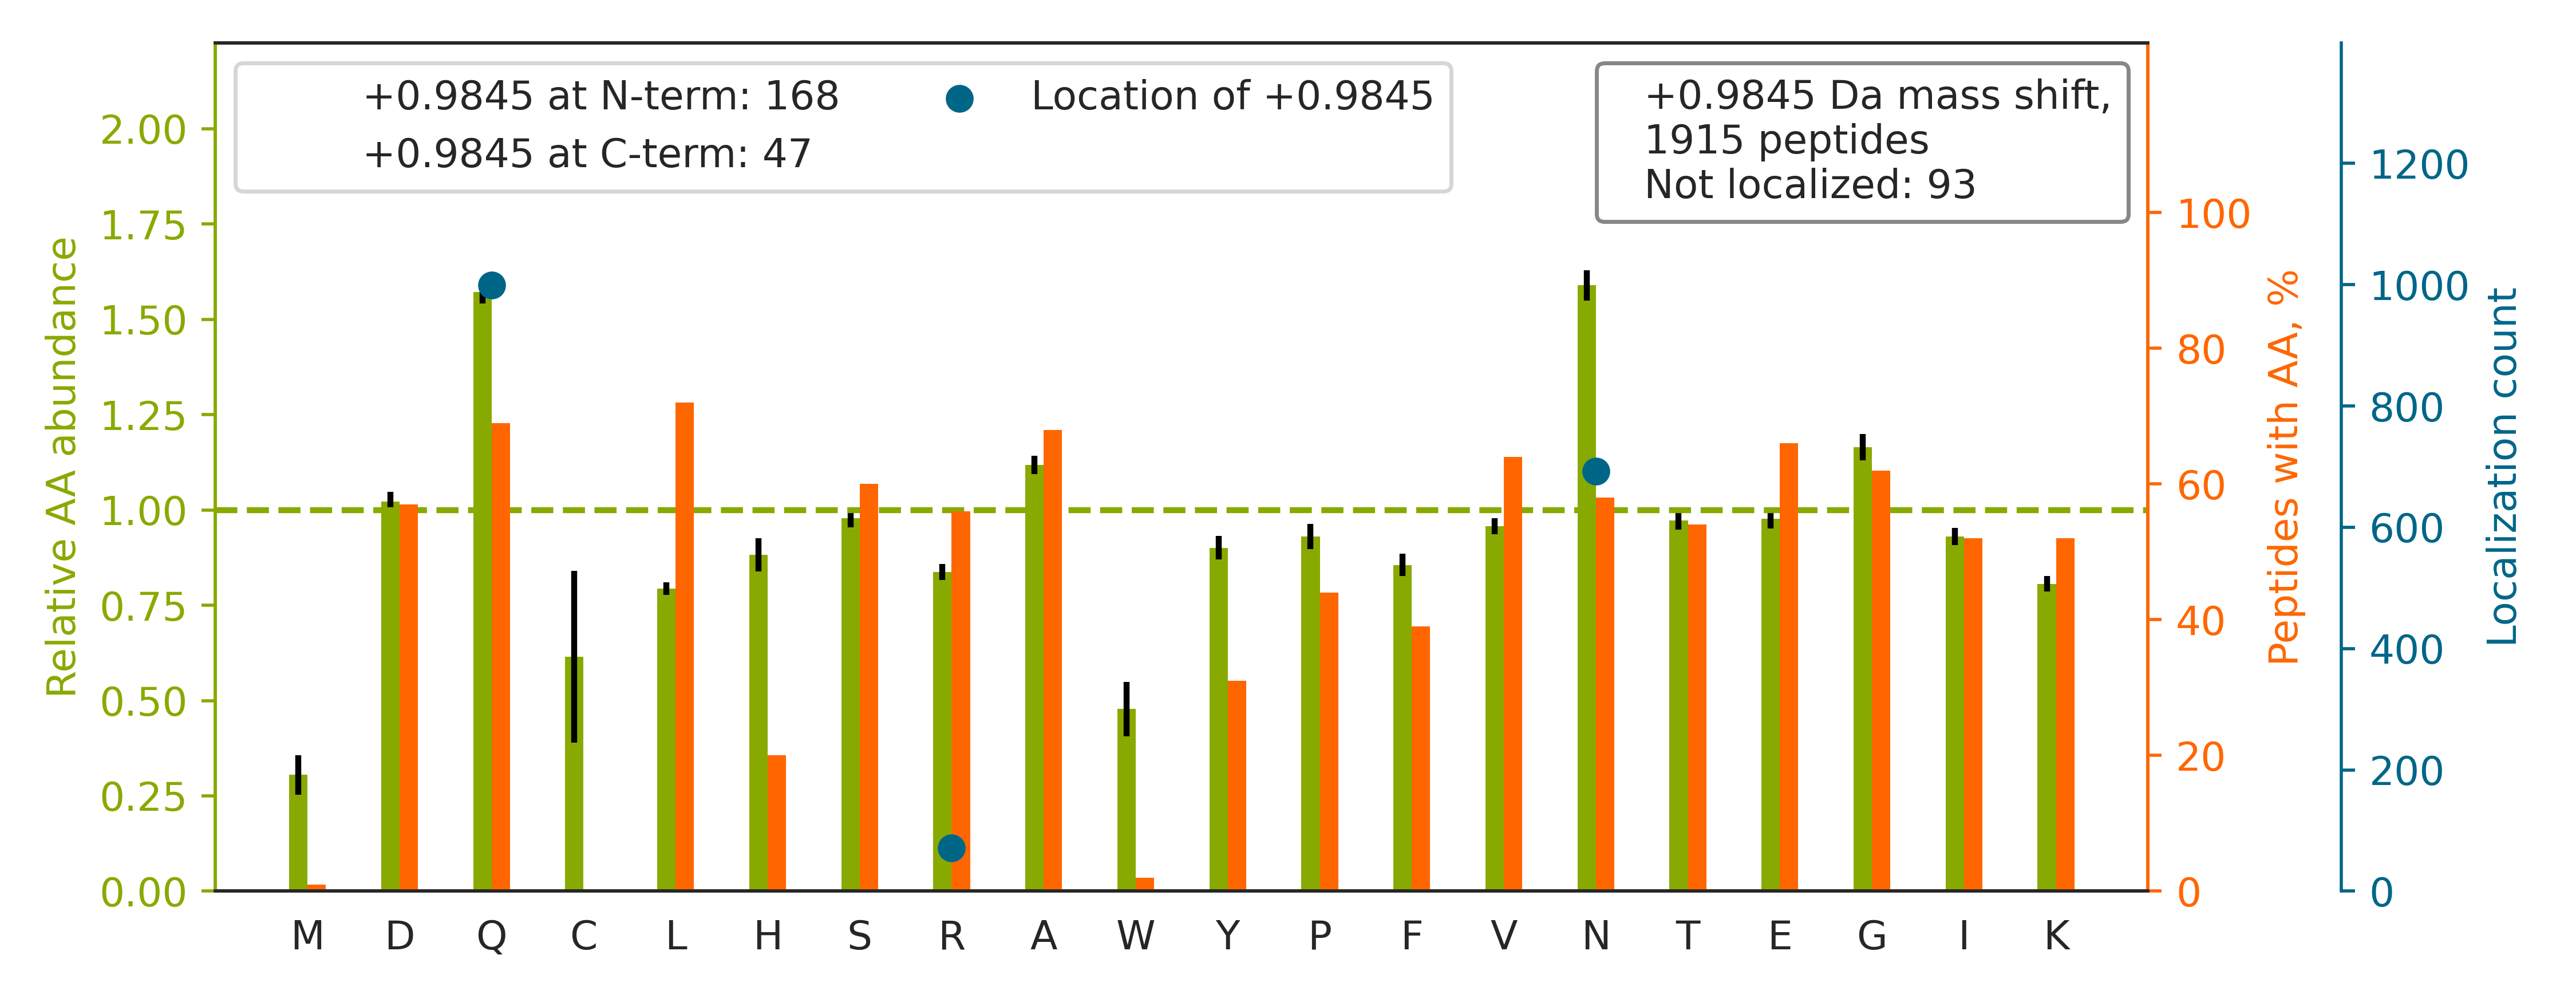

Source data for this figure (header and first rows):
top isoform	localization score	spectrum
K.KPATPAEDDEDDDIDLFGSDN[+1]EEEDKEAAQLR.E	0.7406	HF170411_DM_GSK591_SILAC_Rev_HelA_EG_pep…
R.HIADLAGN[+1]SEVILPVPAFNVINGGSHAGNK.L	0.3931	HF170411_DM_HeLa_Fwd_GSK591_Input_10.500…
K.AFLADPSAFVAAAPVAAATTAAPAAAAAPAK.V		HF170411_DM_HeLa_Fwd_GSK591_Input_11.553…
K.LVQ[+1]DVANNTNEEAGDGTTTATVLAR.S	0.8548	HF170411_DM_HeLa_Fwd_GSK591_Input_08.331…
R.QQSAVPLDEETHAGEDVAVFAR.G		HF170411_DM_HeLa_Fwd_GSK591_Input_07.379…
R.NTTQ[+1]NTGYSSGTQNANYPVR.A	0.07873	HF170411_DM_HeLa_Fwd_GSK591_Input_04.178…
K.GQILTMANPIIGN[+1]GGAPDTTALDELGLSK.Y	0.1081	HF170411_DM_GSK591_SILAC_Rev_HelA_EG_pep…
K.LGVSQQTIFSVFHN[+1]DAAELHNVTTDLEK.V	0.9599	HF170411_DM_GSK591_SILAC_Rev_HelA_EG_pep…
K.HSQ[+1]FIGYPITLYLEK.E	1.0	HF170411_DM_GSK591_SILAC_Rev_HelA_EG_pep…
R.IN[+1]VDIPEEANQNLSFGATER.W	1	HF170411_DM_HeLa_Fwd_GSK591_Input_07.439…
R.NQGGYGGSSSSSSYGSGR.R		HF170411_DM_HeLa_Fwd_GSK591_Input_11.145…
R.RPDVVENQPDAASQ[+1]LNVDASGNLAK.E	0.921	HF170411_DM_HeLa_Fwd_GSK591_Input_11.309…
R.THTQDAVPLTLGQ[+1]EFSGYVQQVK.Y	1	HF170411_DM_HeLa_Fwd_GSK591_Input_10.482…
K.TDLNPDN[+1]LQGGDDLDPNYVLSSR.V	1	HF170411_DM_HeLa_Fwd_GSK591_Input_11.490…
R.LAGTESPVR[+1]EEPGEDFPAAR.R	1	HF170411_DM_HeLa_Fwd_GSK591_Input_06.256…
R.HLLQAPVDDAQ[+1]EILHSR.F	0.5196	HF170411_DM_HeLa_Fwd_GSK591_Input_06.332…
K.TAFDDAIAELDTLN[+1]EDSYK.D	1.0	HF170411_DM_HeLa_Fwd_GSK591_Input_13.535…
K.HNDDEQ[+1]YAWESSAGGSFTVR.T	0.9994	HF170411_DM_HeLa_Fwd_GSK591_Input_06.350…
K.VVQ[+1]VSAGDSHTAALTDDGR.V	1	HF170411_DM_HeLa_Fwd_GSK591_Input_10.208…
R.YFEITDESPYVHYLN[+1]TFSSK.E	1.0	HF170411_DM_HeLa_Fwd_GSK591_Input_09.497…
R.AGQ[+1]LTSEEDTLSLVTADHSHVFSFGGYPLR.G	0.9999	HF170411_DM_HeLa_Fwd_GSK591_Input_07.519…
R.SLYQ[+1]SAGVAPESFEYIEAHGTGTK.V	1.0	HF170411_DM_HeLa_Fwd_GSK591_Input_02.385…
K.IIAEGAN[+1]GPTTPEADKIFLER.N	1	HF170411_DM_HeLa_Fwd_GSK591_Input_09.379…
R.TLSSSTQASIEIDSLYEGIDFYTSITR[+1].A	0.8547	HF170411_DM_GSK591_SILAC_Rev_HelA_EG_pep…
R.LAELLVSVLEQ[+1]GLPPSHR.V	1	HF170411_DM_GSK591_SILAC_Rev_HelA_EG_pep…
K.NIILEEGKEILVGDVGQ[+1]TVDDPYATFVK.M	0.9999	HF170411_DM_GSK591_SILAC_Rev_HelA_EG_pep…
R.TDDEVVQREEEAIQ[+1]LDGLNASQIR.E	0.993	HF170411_DM_HeLa_Fwd_GSK591_Input_05.451…
R.TIIGSFN[+1]GALAAVPVQDLGSTVIK.E	0.8641	HF170411_DM_HeLa_Fwd_GSK591_Input_11.555…
K.TVTNAVVTVPAYFN[+1]DSQR.Q	0.1163	HF170411_DM_HeLa_Fwd_GSK591_Input_07.436…
R.IGDLQ[+1]AFQGHGAGNLAGLK.G	0.9979	HF170411_DM_HeLa_Fwd_GSK591_Input_07.361…
K.STN[+1]GDTFLGGEDFDQALLR.H	1	HF170411_DM_HeLa_Fwd_GSK591_Input_07.542…
K.QIVWN[+1]GPVGVFEWEAFAR.G	0.7863	HF170411_DM_GSK591_SILAC_Rev_HelA_EG_pep…
K.R[+1]GTGGVDTAATGGVFDISNLDR.L	0.8397	HF170411_DM_HeLa_Fwd_GSK591_Input_10.389…
K.FEN[+1]AFLSHVVSQHQALLGTIR.A	0.06589	HF170411_DM_HeLa_Fwd_GSK591_Input_09.448…
R.GHDHVLQFLVSIPSYEPQ[+1]ETDSLSQMETK.L	0.9946	HF170411_DM_GSK591_SILAC_Rev_HelA_EG_pep…
K.IHVSDQELQ[+1]SANASVDDSR.L	0.9852	HF170411_DM_HeLa_Fwd_GSK591_Input_05.233…
R.VANPSGN[+1]LTETYVQDR.G	0.6383	HF170411_DM_HeLa_Fwd_GSK591_Input_02.276…
K.SIEGTADDEEEGVSPDTAIR[+1].S	1.0	HF170411_DM_HeLa_Fwd_GSK591_Input_04.293…
K.GN[+1]DISSGTVLSDYVGSGPPK.G	1.0	HF170411_DM_HeLa_Fwd_GSK591_Input_14.404…
K.DTN[+1]GENIAESLVAEGLATR.R	0.8375	HF170411_DM_HeLa_Fwd_GSK591_Input_05.521…
K.YTPSGQ[+1]AGAAASESLFVSNHAY.-	1	HF170411_DM_HeLa_Fwd_GSK591_Input_11.397…
K.KIEPELDGSAQVTSHDASTNGLIN[+1]FIK.Q	1	HF170411_DM_HeLa_Fwd_GSK591_Input_08.403…
K.DSIEKEHVEEISELFYDAK.S		HF170411_DM_HeLa_Fwd_GSK591_Input_09.445…
R.SISFHPSGDFILVGTQ[+1]HPTLR.L	0.9967	HF170411_DM_HeLa_Fwd_GSK591_Input_10.388…
K.IHVSDQ[+1]ELQSANASVDDSRLEELK.A	0.9931	HF170411_DM_HeLa_Fwd_GSK591_Input_04.317…
K.VGRPSNIGQ[+1]AQPIIDQLAEEAR.A	0.09426	HF170411_DM_HeLa_Fwd_GSK591_Input_08.412…
K.IQ[+1]DKEGIPPDQQR.L	0.5264	HF170411_DM_HeLa_Fwd_GSK591_Input_14.100…
R.GGPPGQFHDNANGGQ[+1]NGTVQEIMIPAGK.A	0.929	HF170411_DM_GSK591_SILAC_Rev_HelA_EG_pep…
R.TPDGTEN[+1]GDFLALDLGGTNFR.V	0.9987	HF170411_DM_HeLa_Fwd_GSK591_Input_05.520…
K.GLSEDTTEETLKESFDGSVR[+1].A	1.0	HF170411_DM_HeLa_Fwd_GSK591_Input_04.356…
R.GFGDGYN[+1]GYGGGPGGGNFGGSPGYGGGR.G	0.9997	HF170411_DM_HeLa_Fwd_GSK591_Input_11.384…
K.SIVEGIIEEEEEDEEGSESISKR[+1].K	1.0	HF170411_DM_HeLa_Fwd_GSK591_Input_11.413…
K.DATN[+1]VGDEGGFAPNILENK.E	0.9911	HF170411_DM_HeLa_Fwd_GSK591_Input_10.461…
R.YVELFLN[+1]STAGASGGAYEHR.Y	1	HF170411_DM_HeLa_Fwd_GSK591_Input_09.377…
K.SSQ[+1]TSGTNEQSSAIVSAR.D	0.9976	HF170411_DM_HeLa_Fwd_GSK591_Input_05.147…
R.GDQ[+1]PAASGDSDDDEPPPLPR.L	1	HF170411_DM_HeLa_Fwd_GSK591_Input_14.268…
K.GIPLATGDTSPEPELLPGAPLPPPK.E		HF170411_DM_HeLa_Fwd_GSK591_Input_11.510…
K.GLQ[+1]AQIASSGLTVEVDAPK.S	0.8541	HF170411_DM_HeLa_Fwd_GSK591_Input_10.444…
K.SQVFSTAADGQTQ[+1]VEIK.V	0.7354	HF170411_DM_HeLa_Fwd_GSK591_Input_07.318…
K.AYLTEEN[+1]GQIAVFDATNTTR.E	0.002482	HF170411_DM_HeLa_Fwd_GSK591_Input_09.447…
... 1,855 more rows
